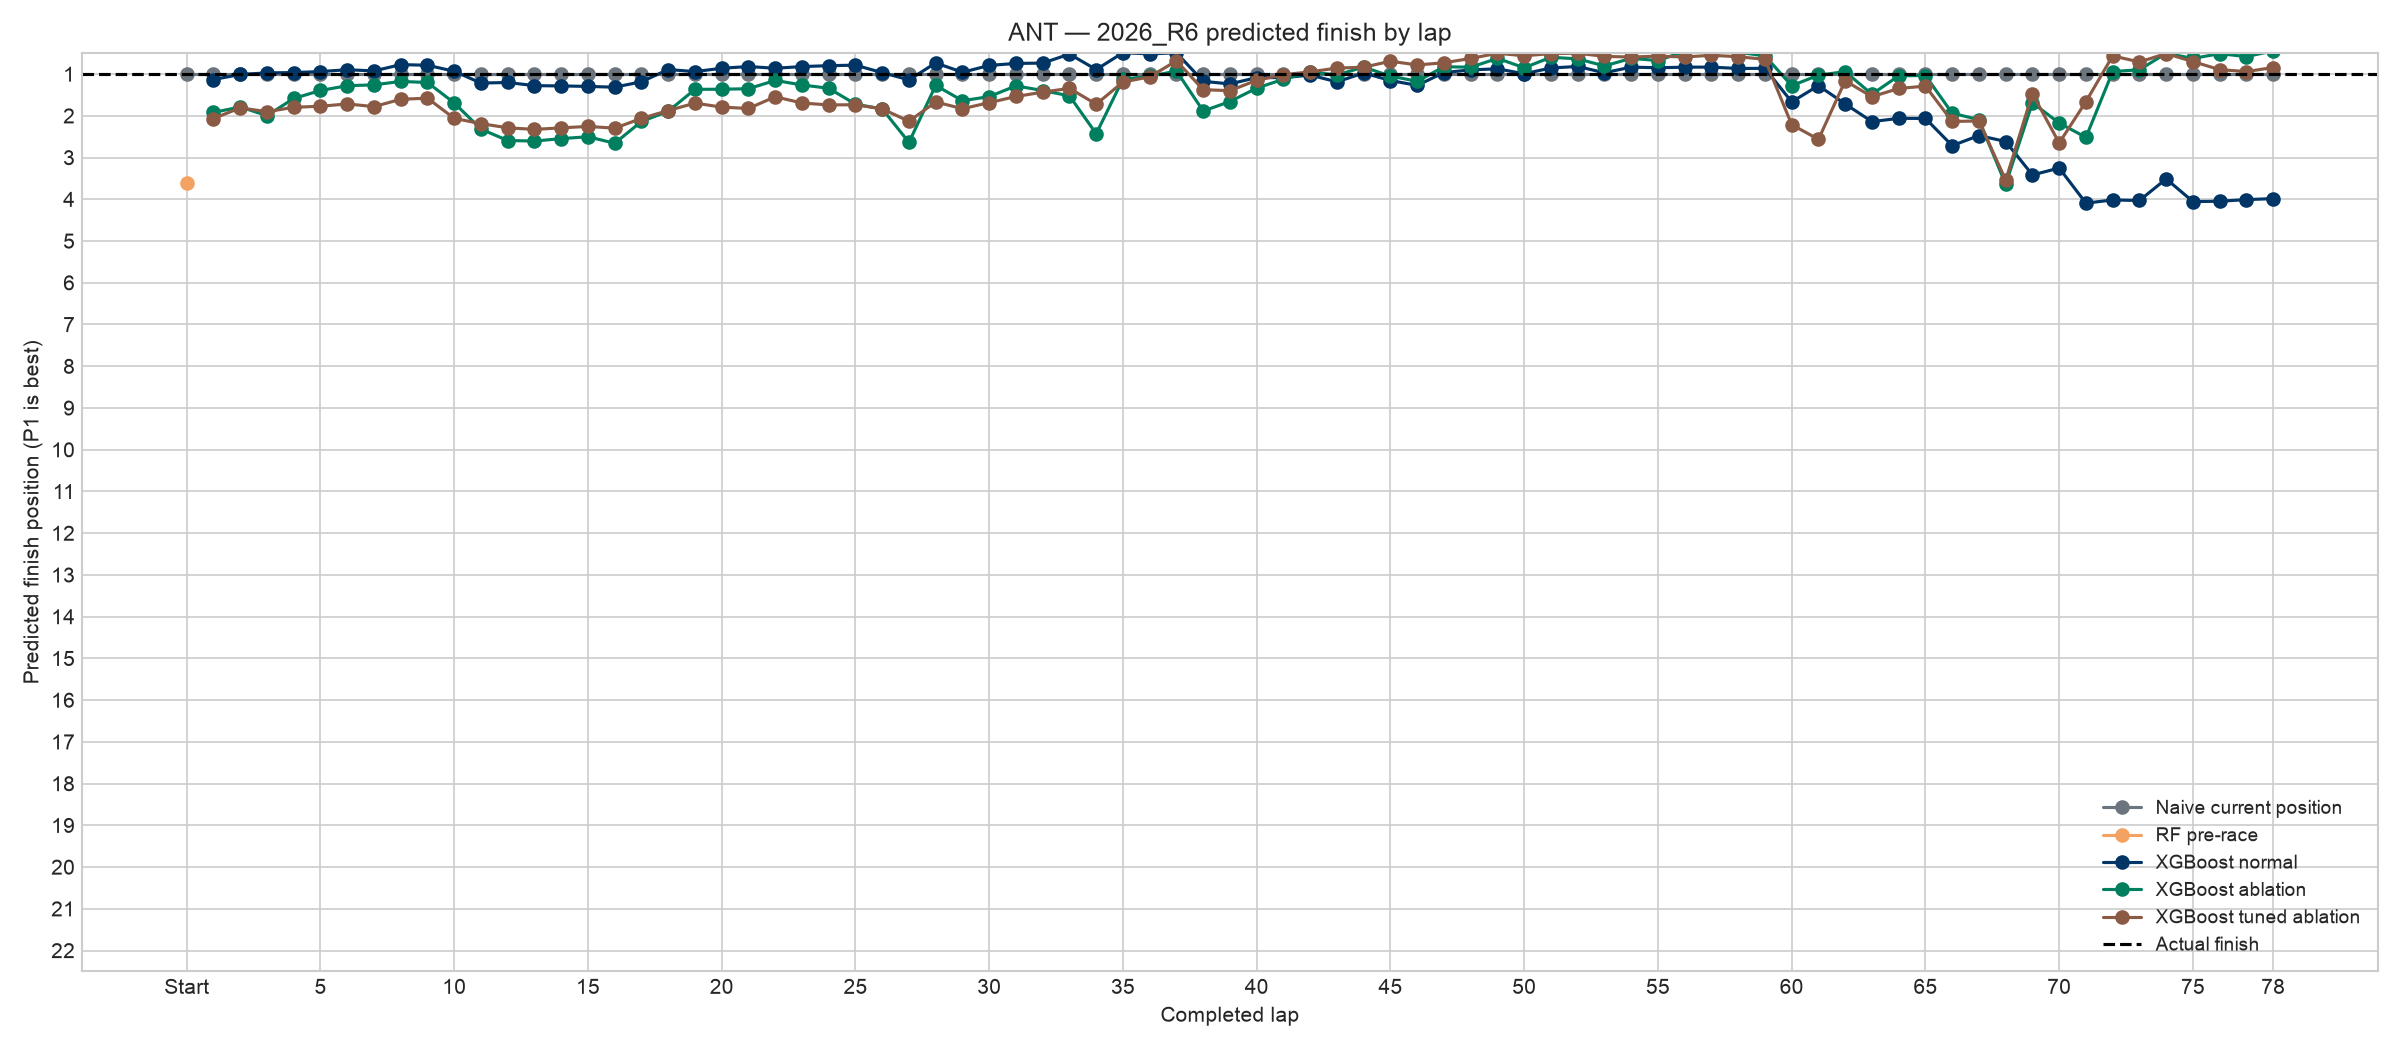

The data file committed next to this chart (first rows):
lap_number, Actual finish, Naive current position, RF pre-race, XGB normal, XGB ablation, XGB tuned, XGB tuned ablation, Residual fixed, Residual fixed (no current), Residual tuned, Residual tuned (no current)
0, 1.0, 1.0, 3.622, , , , , , , , 
1, 1.0, 1.0, , 1.13, 1.92, 1.905, 2.066, 4.724, 3.666, 3.878, 2.99
2, 1.0, 1.0, , 1.01, 1.788, 1.526, 1.809, 5.224, 3.958, 3.762, 2.805
3, 1.0, 1.0, , 0.9715, 1.995, 1.6, 1.902, 5.274, 3.616, 3.586, 2.443
4, 1.0, 1.0, , 0.9644, 1.585, 1.552, 1.797, 5.035, 3.641, 3.567, 2.709
5, 1.0, 1.0, , 0.9397, 1.394, 1.596, 1.771, 5.429, 3.616, 2.985, 2.475
6, 1.0, 1.0, , 0.8958, 1.279, 1.519, 1.715, 6.756, 3.531, 3.792, 3.653
7, 1.0, 1.0, , 0.9246, 1.259, 1.511, 1.78, 5.876, 4.025, 3.637, 3.708
8, 1.0, 1.0, , 0.7737, 1.176, 1.474, 1.604, 5.622, 3.595, 3.263, 3.499
9, 1.0, 1.0, , 0.7885, 1.202, 1.586, 1.578, 5.148, 4.105, 3.473, 3.498
10, 1.0, 1.0, , 0.933, 1.691, 1.648, 2.062, 5.532, 3.628, 3.622, 4.017
11, 1.0, 1.0, , 1.216, 2.319, 2.374, 2.188, 5.292, 4.4, 4.148, 3.957
12, 1.0, 1.0, , 1.202, 2.592, 2.347, 2.288, 5.294, 3.817, 4.026, 3.998
13, 1.0, 1.0, , 1.277, 2.605, 2.323, 2.326, 5.172, 3.604, 4.014, 3.061
14, 1.0, 1.0, , 1.284, 2.547, 2.279, 2.288, 5.159, 3.592, 4.091, 2.993
15, 1.0, 1.0, , 1.296, 2.502, 2.275, 2.255, 4.983, 3.481, 4.303, 3.044
16, 1.0, 1.0, , 1.315, 2.658, 2.28, 2.296, 5.017, 3.487, 4.219, 3.799
17, 1.0, 1.0, , 1.184, 2.136, 1.829, 2.062, 4.874, 2.775, 3.489, 3.066
18, 1.0, 1.0, , 0.8908, 1.891, 1.474, 1.874, 4.816, 2.641, 3.402, 3.084
19, 1.0, 1.0, , 0.9415, 1.366, 1.451, 1.696, 5.432, 3.012, 4.044, 4
20, 1.0, 1.0, , 0.8601, 1.363, 1.426, 1.792, 5.251, 3.251, 3.388, 3.915
21, 1.0, 1.0, , 0.82, 1.351, 1.426, 1.824, 5.251, 3.286, 3.388, 3.871
22, 1.0, 1.0, , 0.8604, 1.152, 1.3, 1.544, 5.197, 3.308, 3.135, 3.812
23, 1.0, 1.0, , 0.8202, 1.261, 1.266, 1.694, 5.171, 3.202, 3.49, 3.696
24, 1.0, 1.0, , 0.7989, 1.34, 1.296, 1.739, 5.171, 3.26, 3.523, 3.714
25, 1.0, 1.0, , 0.7863, 1.722, 1.308, 1.735, 5.046, 3.329, 3.657, 3.958
26, 1.0, 1.0, , 0.966, 1.836, 1.529, 1.835, 4.98, 3.345, 3.285, 3.671
27, 1.0, 1.0, , 1.139, 2.636, 2.036, 2.13, 4.879, 3.222, 2.72, 3.255
28, 1.0, 1.0, , 0.7331, 1.271, 1.322, 1.669, 4.548, 2.937, 2.621, 3.131
29, 1.0, 1.0, , 0.9573, 1.639, 1.541, 1.829, 4.531, 2.833, 2.61, 3.163
30, 1.0, 1.0, , 0.7927, 1.54, 1.32, 1.685, 4.902, 2.937, 2.963, 3.347
31, 1.0, 1.0, , 0.745, 1.282, 1.304, 1.537, 4.95, 2.997, 3.05, 3.239
32, 1.0, 1.0, , 0.737, 1.395, 1.293, 1.434, 4.82, 3.97, 3.153, 3.454
33, 1.0, 1.0, , 0.5218, 1.522, 1.064, 1.342, 4.818, 3.866, 3.218, 3.599
34, 1.0, 1.0, , 0.8917, 2.429, 1.707, 1.721, 4.693, 3.066, 2.57, 3.31
35, 1.0, 1.0, , 0.4885, 1.12, 0.8525, 1.192, 4.994, 3.765, 2.669, 3.293
36, 1.0, 1.0, , 0.5171, 1.056, 0.864, 1.066, 4.708, 3.774, 2.649, 3.292
37, 1.0, 1.0, , 0.4908, 0.9263, 1.226, 0.6836, 3.06, 3.67, 1.739, 2.565
38, 1.0, 1.0, , 1.174, 1.885, 1.236, 1.374, 2.337, 2.593, 1.575, 1.733
39, 1.0, 1.0, , 1.237, 1.658, 1.248, 1.397, 2.747, 2.459, 1.633, 1.627
40, 1.0, 1.0, , 1.083, 1.337, 1.272, 1.149, 2.943, 2.437, 1.413, 1.543
41, 1.0, 1.0, , 1.087, 1.123, 1.293, 1.016, 3.275, 2.364, 1.796, 1.828
42, 1.0, 1.0, , 1.024, 0.9528, 1.248, 0.947, 3.167, 2.424, 1.631, 2.153
43, 1.0, 1.0, , 1.187, 1.022, 1.326, 0.8565, 3.322, 3.266, 1.438, 2.381
44, 1.0, 1.0, , 0.9735, 0.833, 1.173, 0.8358, 3.639, 3.246, 1.711, 2.454
45, 1.0, 1.0, , 1.155, 1.048, 1.28, 0.692, 3.419, 3.374, 1.553, 2.463
46, 1.0, 1.0, , 1.271, 1.173, 1.451, 0.782, 3.449, 3.297, 1.546, 2.485
47, 1.0, 1.0, , 0.9636, 0.8245, 1.203, 0.7291, 3.608, 3.169, 1.558, 2.536
48, 1.0, 1.0, , 0.9001, 0.8356, 1.106, 0.6258, 3.359, 3.094, 1.619, 2.58
49, 1.0, 1.0, , 0.8739, 0.6246, 1.017, 0.5017, 3.161, 3.099, 1.495, 2.546
50, 1.0, 1.0, , 0.993, 0.8484, 1.157, 0.562, 3.209, 3.112, 1.427, 2.526
51, 1.0, 1.0, , 0.854, 0.5971, 1.037, 0.5097, 3.156, 3.058, 1.532, 2.754
52, 1.0, 1.0, , 0.8181, 0.6361, 1.048, 0.5004, 3.169, 3.078, 1.517, 2.657
53, 1.0, 1.0, , 0.9688, 0.8053, 1.166, 0.5774, 3.269, 3.148, 1.757, 2.658
54, 1.0, 1.0, , 0.8334, 0.6229, 1.014, 0.5909, 3.15, 3.243, 1.637, 2.81
55, 1.0, 1.0, , 0.8488, 0.6771, 1.01, 0.5716, 3.77, 3.604, 1.849, 3.07
56, 1.0, 1.0, , 0.8347, 0.4541, 0.9083, 0.5895, 3.133, 3.251, 1.737, 2.766
57, 1.0, 1.0, , 0.8333, 0.3562, 0.8742, 0.5506, 4.498, 3.574, 2.595, 2.972
58, 1.0, 1.0, , 0.8659, 0.4786, 0.9321, 0.5841, 4.98, 3.738, 2.671, 2.774
59, 1.0, 1.0, , 0.8624, 0.5625, 0.9952, 0.647, 4.957, 4.425, 2.758, 2.876
... 19 more rows
